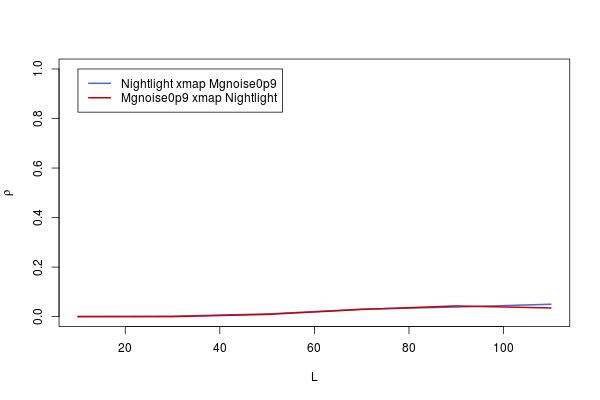

The table this chart was drawn from, first rows:
, lib_sizes, x_xmap_y_means, y_xmap_x_means, x_xmap_y_Sig, y_xmap_x_Sig, x_xmap_y_upper, x_xmap_y_lower, y_xmap_x_upper, y_xmap_x_lower
10, 10, 0.0008213, 0, 0.4917, 0.5, 0.07772, -0.07609, 0.0769, -0.0769
30, 30, 0.001779, 0, 0.4819, 0.5, 0.07867, -0.07513, 0.0769, -0.0769
50, 50, 0.01094, 0.009012, 0.3904, 0.4093, 0.08777, -0.06602, 0.08585, -0.06794
70, 70, 0.02998, 0.02922, 0.2227, 0.2286, 0.1066, -0.04703, 0.1059, -0.04779
90, 90, 0.03887, 0.04323, 0.1612, 0.1356, 0.1154, -0.03815, 0.1197, -0.03379
110, 110, 0.0502, 0.03502, 0.1006, 0.1864, 0.1266, -0.0268, 0.1116, -0.04199
